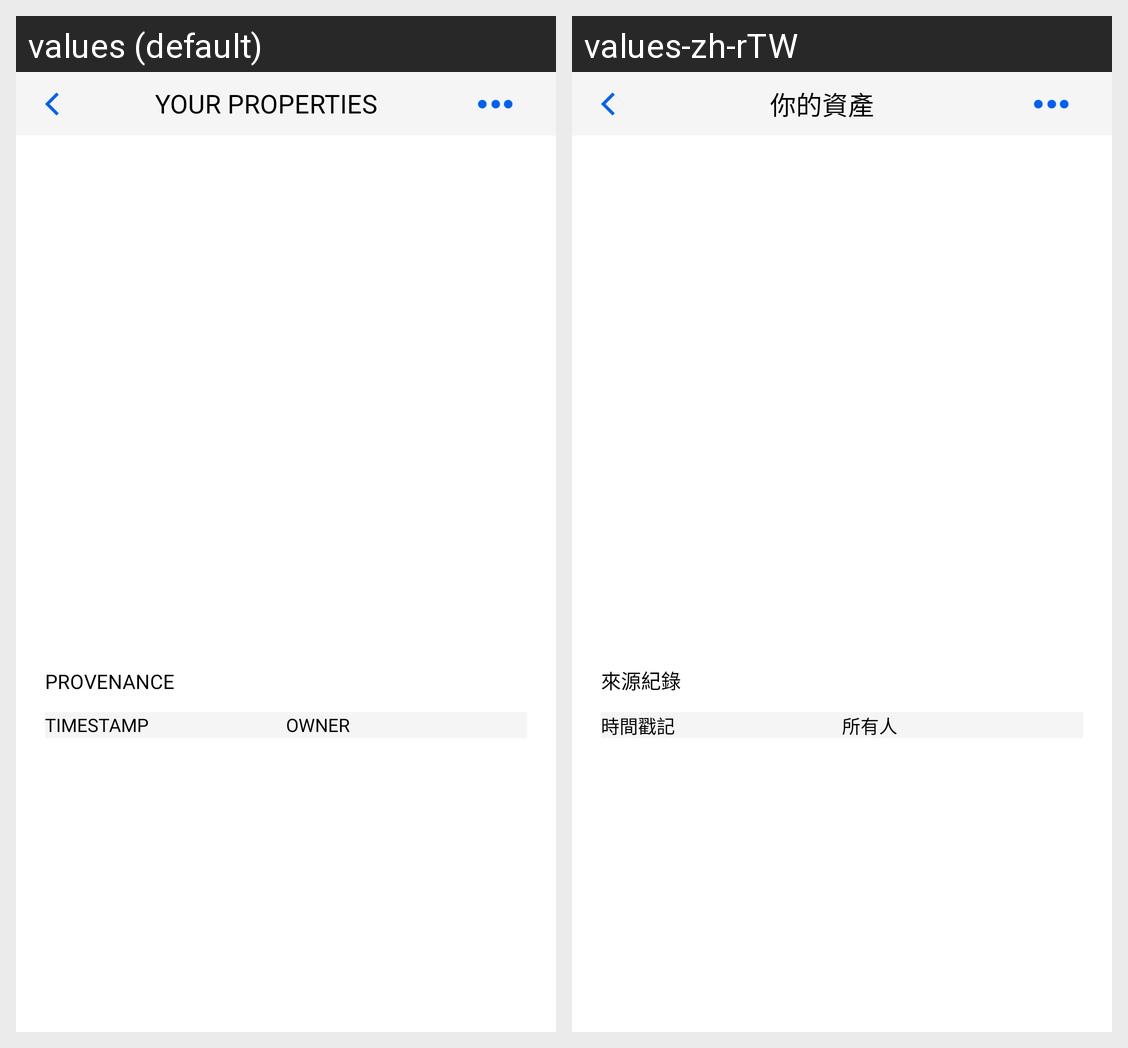

Translations of the strings shown on this Android screen, per locale in the grid:
Android screen res/layout/fragment_property_detail.xml rendered under 2 locales, left to right: values (default), values-zh-rTW. Device: Nexus 5 (rendered at 1080×1920; each locale shown at half size, 540×960, under a caption strip naming it); theme AppTheme.
Strings drawn on this screen, with the default value and each locale's value (text and hints the layout hard-codes, and strings that could not be matched under every locale, appear in the picture but are not listed):

your_properties
  values: Your Properties
  values-zh-rTW: 你的資產

provenance
  values: Provenance
  values-zh-rTW: 來源紀錄

timestamp
  values: Timestamp
  values-zh-rTW: 時間戳記

owner
  values: Owner
  values-zh-rTW: 所有人
